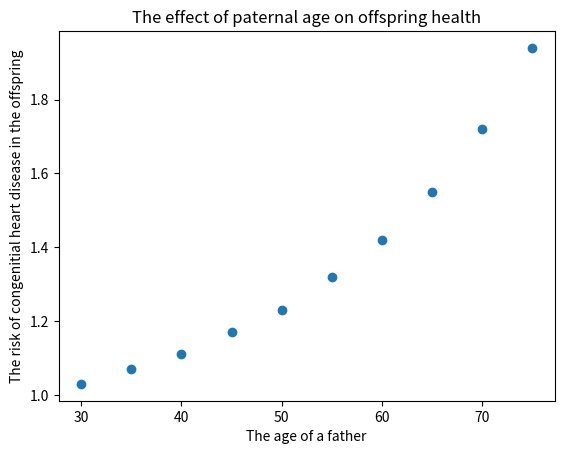

This figure's Python source:
#creating the lists to store the data
parernl_age=[30,35,40,45,50,55,60,65,70,75]
chd=[1.03,1.07,1.11,1.17,1.23,1.32,1.42,1.55,1.72,1.94]

#creating a dictionary to store the two lists above
effect = {'30':1.03,'35':1.07,'40':1.11,'45':1.17,'50':1.23,'55':1.32,
          '60':1.42,'65':1.55,'70':1.72,'75':1.94}
#print the risk of congenitial heart disease in the offspring of a father of given from the input list.
print(effect['50'])

#creating a scatter plot to describe the data
#the import modules is from the IBI1 lecture 2.6.1
import numpy as np
import matplotlib.pyplot as plt
#creating a scatter plot and the code is from the lecture 2.6.1
x = np.array(parernl_age)
y = np.array(chd)
plt.ylabel('The risk of congenitial heart disease in the offspring')
plt.title('The effect of paternal age on offspring health')
plt.xlabel('The age of a father')
plt.scatter(x,y,marker='o')
plt.show()
